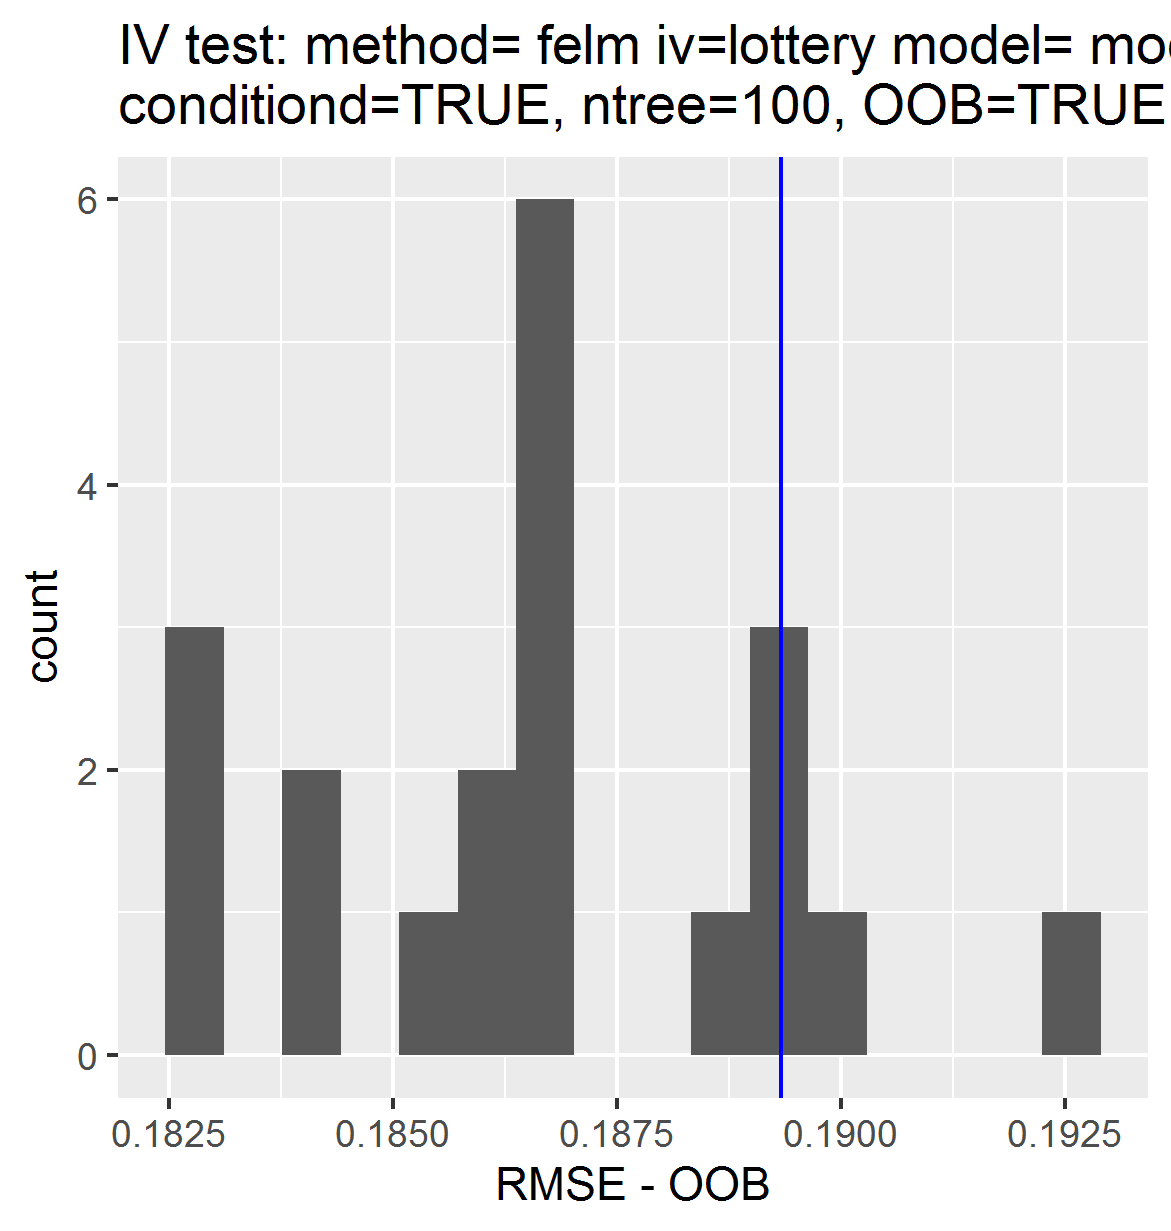

The table this chart was drawn from, first rows:
, permutations_results, controls_results
1, 0.1857, 0.1893
2, 0.1858, NA
3, 0.1864, NA
4, 0.1886, NA
5, 0.1825, NA
6, 0.1898, NA
7, 0.1869, NA
8, 0.1891, NA
9, 0.1869, NA
10, 0.1863, NA
11, 0.1838, NA
12, 0.1869, NA
13, 0.1923, NA
14, 0.1841, NA
15, 0.1896, NA
16, 0.1868, NA
17, 0.1892, NA
18, 0.183, NA
19, 0.1864, NA
20, 0.1829, NA
